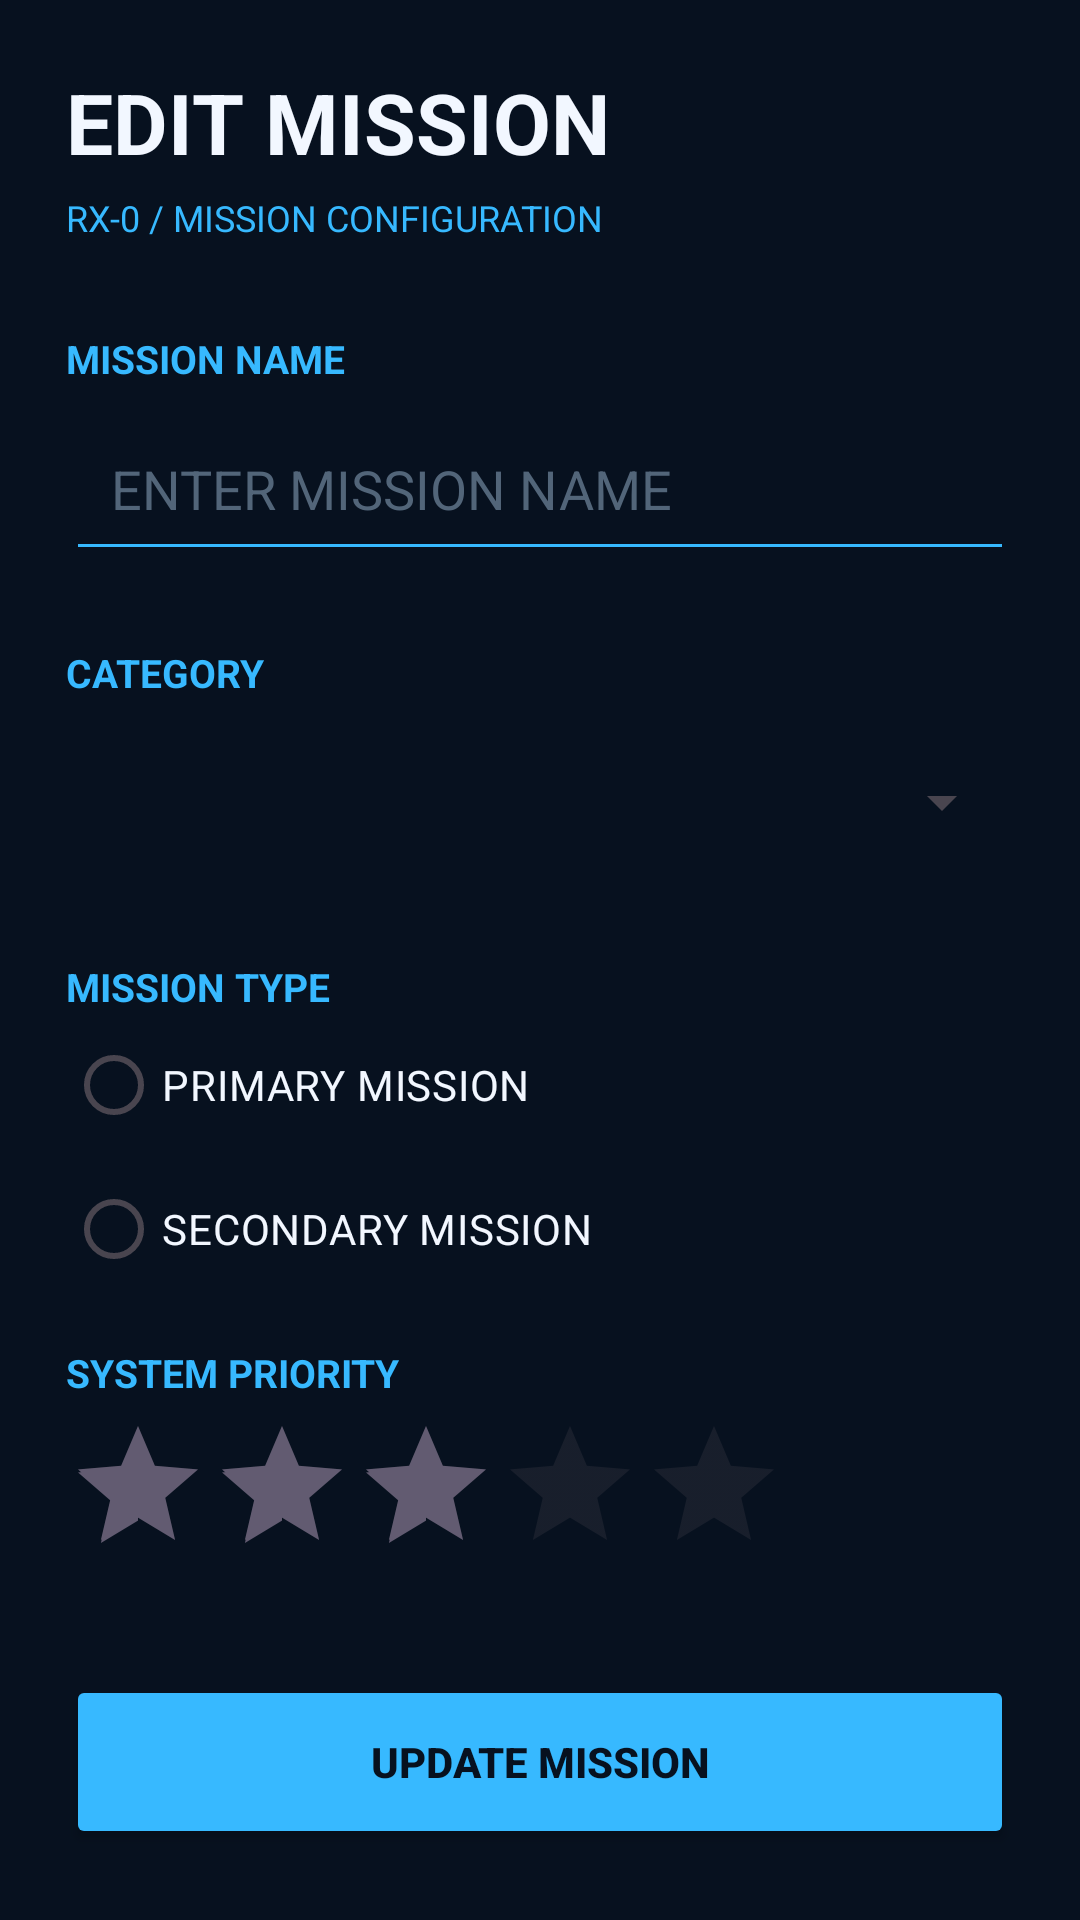

Here is an Android app screen rendered from its layout file. Give the layout XML and the strings, colors and styles it references.
<!-- AndroidManifest.xml: application theme Theme.UnicornTaskSystem -->
<!-- res/layout/activity_edit_task.xml -->
<?xml version="1.0" encoding="utf-8"?>
<ScrollView
    xmlns:android="http://schemas.android.com/apk/res/android"
    android:layout_width="match_parent"
    android:layout_height="match_parent"
    android:background="#07111F">

    <LinearLayout
        android:layout_width="match_parent"
        android:layout_height="wrap_content"
        android:orientation="vertical"
        android:padding="22dp">

        <TextView
            android:layout_width="match_parent"
            android:layout_height="wrap_content"
            android:text="EDIT MISSION"
            android:textColor="#F2F7FF"
            android:textSize="28sp"
            android:textStyle="bold"/>

        <TextView
            android:layout_width="match_parent"
            android:layout_height="wrap_content"
            android:text="RX-0 / MISSION CONFIGURATION"
            android:textColor="#37B9FF"
            android:textSize="12sp"
            android:layout_marginTop="5dp"
            android:layout_marginBottom="30dp"/>

        <TextView
            android:layout_width="match_parent"
            android:layout_height="wrap_content"
            android:text="MISSION NAME"
            android:textColor="#37B9FF"
            android:textSize="13sp"
            android:textStyle="bold"/>

        <EditText
            android:id="@+id/editMission"
            android:layout_width="match_parent"
            android:layout_height="55dp"
            android:hint="ENTER MISSION NAME"
            android:textColor="#F2F7FF"
            android:textColorHint="#526579"
            android:singleLine="true"
            android:padding="15dp"
            android:backgroundTint="#37B9FF"
            android:layout_marginTop="7dp"/>

        <TextView
            android:layout_width="match_parent"
            android:layout_height="wrap_content"
            android:text="CATEGORY"
            android:textColor="#37B9FF"
            android:textSize="13sp"
            android:textStyle="bold"
            android:layout_marginTop="25dp"/>

        <Spinner
            android:id="@+id/spinnerCategory"
            android:layout_width="match_parent"
            android:layout_height="55dp"
            android:layout_marginTop="7dp"/>

        <TextView
            android:layout_width="match_parent"
            android:layout_height="wrap_content"
            android:text="MISSION TYPE"
            android:textColor="#37B9FF"
            android:textSize="13sp"
            android:textStyle="bold"
            android:layout_marginTop="25dp"/>

        <RadioGroup
            android:id="@+id/radioType"
            android:layout_width="match_parent"
            android:layout_height="wrap_content"
            android:orientation="vertical">

            <RadioButton
                android:id="@+id/radioPrimary"
                android:layout_width="wrap_content"
                android:layout_height="wrap_content"
                android:text="PRIMARY MISSION"
                android:textColor="#F2F7FF"/>

            <RadioButton
                android:id="@+id/radioSecondary"
                android:layout_width="wrap_content"
                android:layout_height="wrap_content"
                android:text="SECONDARY MISSION"
                android:textColor="#F2F7FF"/>

        </RadioGroup>

        <TextView
            android:layout_width="match_parent"
            android:layout_height="wrap_content"
            android:text="SYSTEM PRIORITY"
            android:textColor="#37B9FF"
            android:textSize="13sp"
            android:textStyle="bold"
            android:layout_marginTop="15dp"/>

        <RatingBar
            android:id="@+id/ratingMission"
            style="?android:attr/ratingBarStyle"
            android:layout_width="wrap_content"
            android:layout_height="wrap_content"
            android:numStars="5"
            android:stepSize="1"
            android:rating="3"
            android:layout_marginTop="5dp"/>

        <Button
            android:id="@+id/btnSaveMission"
            android:layout_width="match_parent"
            android:layout_height="58dp"
            android:text="UPDATE MISSION"
            android:textColor="#07111F"
            android:textStyle="bold"
            android:backgroundTint="#37B9FF"
            android:layout_marginTop="30dp"/>

    </LinearLayout>

</ScrollView>
<!-- resources referenced by this layout -->
<resources>
  <style name="Theme.UnicornTaskSystem" parent="Base.Theme.UnicornTaskSystem" />
  <style name="Base.Theme.UnicornTaskSystem" parent="Theme.Material3.DayNight.NoActionBar">
          
          
      </style>
</resources>
